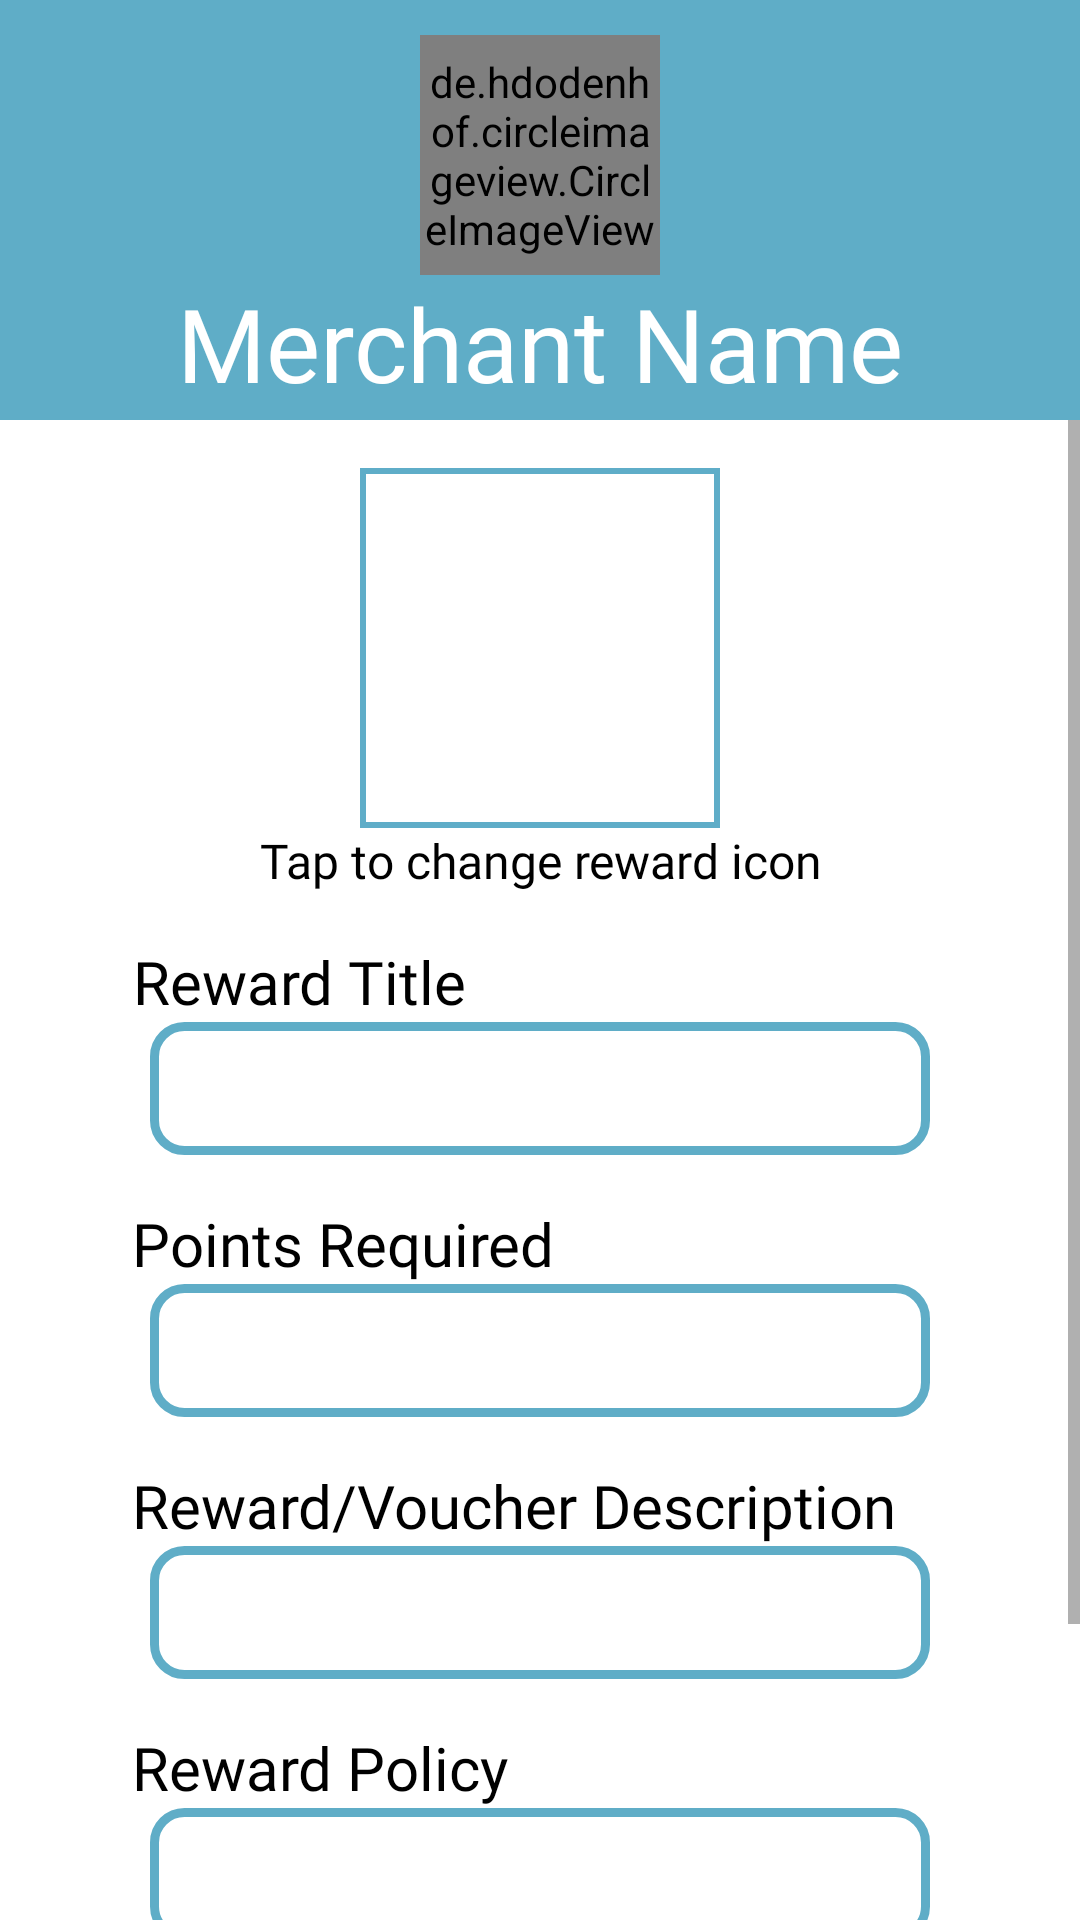

Write the Android layout XML for this screen, with the resource values it uses.
<!-- AndroidManifest.xml: application theme Theme.AIOMAMerchant -->
<!-- res/layout/activity_edit_reward.xml -->
<?xml version="1.0" encoding="utf-8"?>
<androidx.constraintlayout.widget.ConstraintLayout
    xmlns:android="http://schemas.android.com/apk/res/android"
    xmlns:app="http://schemas.android.com/apk/res-auto"
    xmlns:tools="http://schemas.android.com/tools"
    android:layout_width="match_parent"
    android:layout_height="match_parent"
    tools:context=".RewardActivity">

    <androidx.constraintlayout.widget.ConstraintLayout
        android:id="@+id/header"
        android:layout_width="match_parent"
        android:layout_height="140sp"
        android:background="#5fadc7"
        android:orientation="vertical"
        tools:ignore="MissingConstraints">

        <LinearLayout
            android:layout_width="wrap_content"
            android:layout_height="wrap_content"
            android:gravity="center"
            android:orientation="vertical"
            app:layout_constraintBottom_toBottomOf="parent"
            app:layout_constraintEnd_toEndOf="parent"
            app:layout_constraintStart_toStartOf="parent"
            app:layout_constraintTop_toTopOf="parent"
            app:layout_constraintVertical_bias="0.8">

            <de.hdodenhof.circleimageview.CircleImageView
                android:id="@+id/merchant_PFP"
                android:layout_width="80dp"
                android:layout_height="80dp"
                android:src="@drawable/ic_launcher_background" />

            <TextView
                android:id="@+id/merchant_name"
                android:layout_width="wrap_content"
                android:layout_height="wrap_content"
                android:layout_gravity="center_vertical"
                android:fontFamily="@font/barlow_light"
                android:text="@string/merchant_name"
                android:textColor="#FFFFFF"
                android:textSize="34sp" />


        </LinearLayout>

    </androidx.constraintlayout.widget.ConstraintLayout>

    <ScrollView
        android:id="@+id/scrollView"
        android:layout_marginTop="140sp"
        android:layout_width="match_parent"
        android:layout_height="match_parent"
        app:layout_constraintEnd_toEndOf="parent"
        app:layout_constraintStart_toStartOf="parent"
        app:layout_constraintTop_toBottomOf="@+id/header">

        <androidx.constraintlayout.widget.ConstraintLayout
            android:layout_width="match_parent"
            android:layout_height="match_parent"
            tools:ignore="ScrollViewSize">

            <ImageView
                android:id="@+id/reward_icon"
                android:layout_width="120dp"
                android:layout_height="120dp"
                android:layout_marginTop="16dp"
                android:background="@drawable/reward_icon_style"
                android:padding="2dp"
                android:src="@drawable/ic_launcher_background"
                app:layout_constraintEnd_toEndOf="parent"
                app:layout_constraintStart_toStartOf="parent"
                app:layout_constraintTop_toTopOf="parent" />

            <ProgressBar
                android:id="@+id/progress_bar"
                android:layout_width="wrap_content"
                android:layout_height="wrap_content"
                app:layout_constraintBottom_toBottomOf="@id/reward_icon"
                app:layout_constraintEnd_toEndOf="parent"
                app:layout_constraintStart_toStartOf="parent"
                app:layout_constraintTop_toTopOf="@id/reward_icon" />

            <TextView
                android:id="@+id/edit_reward_icon_message"
                android:layout_width="wrap_content"
                android:layout_height="wrap_content"
                android:fontFamily="@font/barlow_regular"
                android:gravity="center_horizontal"
                android:text="@string/edit_reward_icon_message"
                android:textAlignment="center"
                android:textColor="#000000"
                android:textSize="16sp"
                app:layout_constraintEnd_toEndOf="parent"
                app:layout_constraintStart_toStartOf="parent"
                app:layout_constraintTop_toBottomOf="@+id/reward_icon" />

            <TextView
                android:id="@+id/reward_title"
                android:layout_width="wrap_content"
                android:layout_height="wrap_content"
                android:layout_marginStart="44dp"
                android:layout_marginTop="16dp"
                android:fontFamily="@font/barlow_regular"
                android:gravity="center_horizontal"
                android:text="@string/reward_title"
                android:textAlignment="center"
                android:textColor="#000000"
                android:textSize="20sp"
                app:layout_constraintStart_toStartOf="parent"
                app:layout_constraintTop_toBottomOf="@+id/edit_reward_icon_message" />

            <EditText
                android:id="@+id/input_reward_title"
                android:layout_width="260sp"
                android:layout_height="wrap_content"
                android:background="@drawable/edit_text_box_style"
                android:padding="10dp"
                android:singleLine="true"
                android:textColor="@color/black"
                android:textCursorDrawable="@drawable/colour_cursor"
                app:layout_constraintEnd_toEndOf="parent"
                app:layout_constraintStart_toStartOf="parent"
                app:layout_constraintTop_toBottomOf="@+id/reward_title" />



            <TextView
                android:id="@+id/points_required"
                android:layout_width="wrap_content"
                android:layout_height="wrap_content"
                android:layout_marginStart="44dp"
                android:layout_marginTop="16dp"
                android:fontFamily="@font/barlow_regular"
                android:gravity="center_horizontal"
                android:text="@string/points_required"
                android:textAlignment="center"
                android:textColor="#000000"
                android:textSize="20sp"
                app:layout_constraintStart_toStartOf="parent"
                app:layout_constraintTop_toBottomOf="@+id/input_reward_title" />

            <EditText
                android:id="@+id/input_points_required"
                android:layout_width="260sp"
                android:layout_height="wrap_content"
                android:background="@drawable/edit_text_box_style"
                android:padding="10dp"
                android:singleLine="true"
                android:textColor="@color/black"
                android:textCursorDrawable="@drawable/colour_cursor"
                android:inputType="number"
                app:layout_constraintEnd_toEndOf="parent"
                app:layout_constraintStart_toStartOf="parent"
                app:layout_constraintTop_toBottomOf="@+id/points_required" />


            <TextView
                android:id="@+id/reward_desc"
                android:layout_width="wrap_content"
                android:layout_height="wrap_content"
                android:layout_marginStart="44dp"
                android:layout_marginTop="16dp"
                android:fontFamily="@font/barlow_regular"
                android:gravity="center_horizontal"
                android:text="@string/reward_desc"
                android:textAlignment="center"
                android:textColor="#000000"
                android:textSize="20sp"
                app:layout_constraintStart_toStartOf="parent"
                app:layout_constraintTop_toBottomOf="@+id/input_points_required" />

            <EditText
                android:id="@+id/input_reward_desc"
                android:layout_width="260sp"
                android:layout_height="wrap_content"
                android:background="@drawable/edit_text_box_style"
                android:padding="10dp"
                android:singleLine="false"
                android:textColor="@color/black"
                android:textCursorDrawable="@drawable/colour_cursor"
                app:layout_constraintEnd_toEndOf="parent"
                app:layout_constraintStart_toStartOf="parent"
                app:layout_constraintTop_toBottomOf="@+id/reward_desc" />


            <TextView
                android:id="@+id/reward_policy"
                android:layout_width="wrap_content"
                android:layout_height="wrap_content"
                android:layout_marginStart="44dp"
                android:layout_marginTop="16dp"
                android:fontFamily="@font/barlow_regular"
                android:gravity="center_horizontal"
                android:text="@string/reward_policy"
                android:textAlignment="center"
                android:textColor="#000000"
                android:textSize="20sp"
                app:layout_constraintStart_toStartOf="parent"
                app:layout_constraintTop_toBottomOf="@+id/input_reward_desc" />

            <EditText
                android:id="@+id/input_reward_policy"
                android:layout_width="260sp"
                android:layout_height="wrap_content"
                android:background="@drawable/edit_text_box_style"
                android:padding="10dp"
                android:singleLine="false"
                android:textColor="@color/black"
                android:textCursorDrawable="@drawable/colour_cursor"
                app:layout_constraintEnd_toEndOf="parent"
                app:layout_constraintStart_toStartOf="parent"
                app:layout_constraintTop_toBottomOf="@+id/reward_policy" />


            <androidx.appcompat.widget.AppCompatButton
                android:id="@+id/save_change_btn"
                android:layout_width="200sp"
                android:layout_height="60sp"
                android:layout_marginTop="24dp"
                android:layout_marginBottom="32dp"
                android:background="@drawable/button_style"
                android:backgroundTint="#5fadc7"
                android:fontFamily="@font/barlow_regular"
                android:gravity="center"
                android:text="@string/save_change"
                android:textAlignment="center"
                android:textAllCaps="false"
                android:textColor="@color/white"
                android:textSize="24sp"
                app:layout_constraintBottom_toBottomOf="parent"
                app:layout_constraintEnd_toEndOf="parent"
                app:layout_constraintStart_toStartOf="parent"
                app:layout_constraintTop_toBottomOf="@+id/input_reward_policy"
                tools:ignore="MissingConstraints" />

        </androidx.constraintlayout.widget.ConstraintLayout>

    </ScrollView>




</androidx.constraintlayout.widget.ConstraintLayout>
<!-- resources referenced by this layout -->
<resources>
  <color name="black">#FF000000</color>
  <color name="white">#FFFFFFFF</color>
  <!-- drawable button_style (drawable) -->
  <?xml version="1.0" encoding="utf-8"?>
  <shape xmlns:android="http://schemas.android.com/apk/res/android">
  
      <solid android:color="#5Fadc7"/>
      <corners android:radius="50dp"/>
  
  </shape>
  <!-- drawable colour_cursor (drawable) -->
  <?xml version="1.0" encoding="utf-8"?>
  <shape xmlns:android="http://schemas.android.com/apk/res/android">
      <size android:width="3dp" />
      <solid android:color="#5Fadc7"  />
  </shape>
  <!-- drawable edit_text_box_style (drawable) -->
  <?xml version="1.0" encoding="utf-8"?>
  <shape xmlns:android="http://schemas.android.com/apk/res/android">
  
      <stroke android:color="#5fadc7" android:width="3dp"/>
      <corners android:radius="10dp"/>
  
  
  </shape>
  <!-- drawable reward_icon_style (drawable-v24) -->
  <?xml version="1.0" encoding="utf-8"?>
  <shape xmlns:android="http://schemas.android.com/apk/res/android">
  
      <stroke android:color="#5fadc8" android:width="2dp"/>
  </shape>
  <string name="edit_reward_icon_message">Tap to change reward icon</string>
  <string name="merchant_name">Merchant Name</string>
  <string name="points_required">Points Required</string>
  <string name="reward_desc">Reward/Voucher Description</string>
  <string name="reward_policy">Reward Policy</string>
  <string name="reward_title">Reward Title</string>
  <string name="save_change">Save Change</string>
  <style name="Theme.AIOMAMerchant" parent="Theme.MaterialComponents.DayNight.DarkActionBar">
          
          <item name="colorPrimary">#5fadc7</item>
          <item name="colorPrimaryVariant">#5fadc7</item>
          <item name="android:windowContentOverlay">@null</item>
          <item name="colorOnPrimary">@color/white</item>
  
          
  
  
  
          
          <item name="android:statusBarColor" tools:targetApi="l">?attr/colorPrimaryVariant</item>
          
      </style>
</resources>
